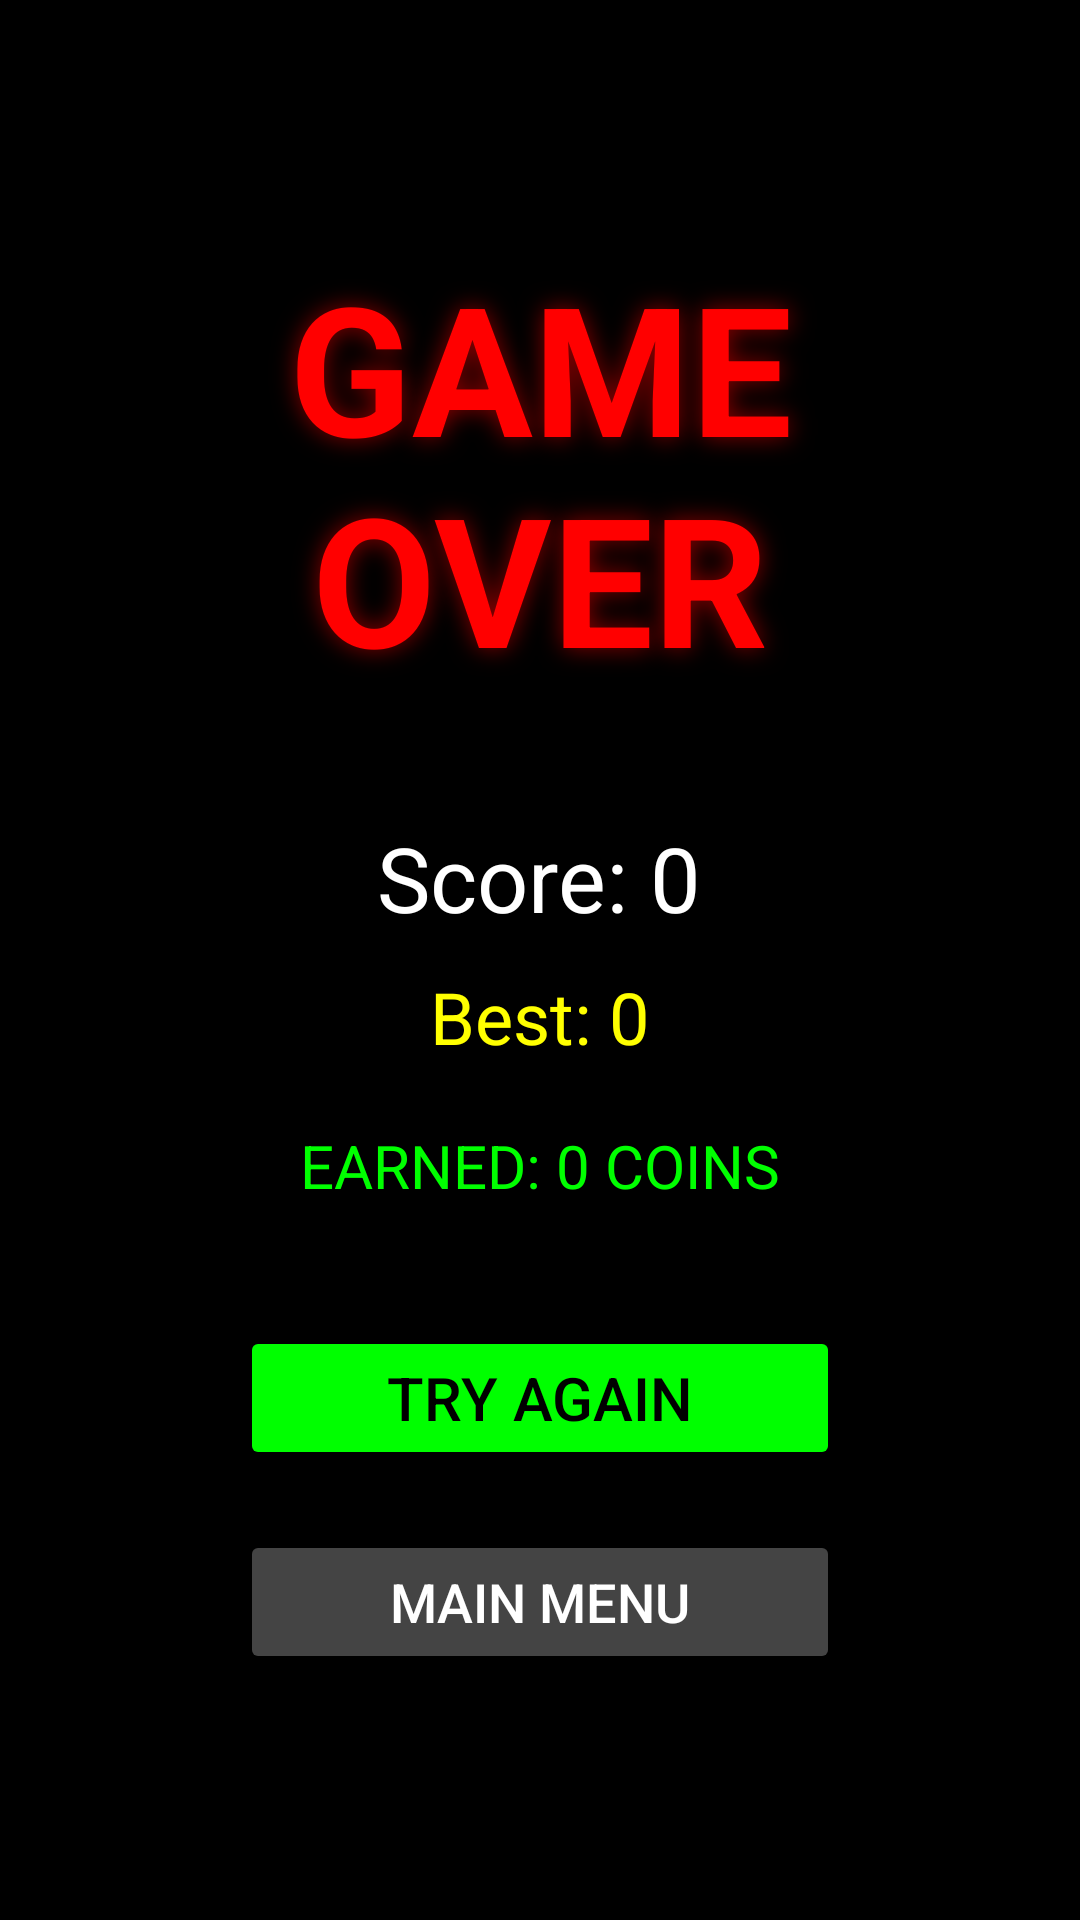

Android layout source for this screen:
<!-- AndroidManifest.xml: activity theme Theme.FlipNeonVortex.Fullscreen -->
<!-- res/layout/activity_game_over.xml -->
<?xml version="1.0" encoding="utf-8"?>

<LinearLayout xmlns:android="http://schemas.android.com/apk/res/android"
    android:layout_width="match_parent"
    android:layout_height="match_parent"
    android:orientation="vertical"
    android:gravity="center"
    android:background="#000000"
    android:padding="20dp">

    <TextView
        android:layout_width="wrap_content"
        android:layout_height="wrap_content"
        android:text="GAME OVER"
        android:gravity="center"
        android:textColor="#FF0000"
        android:textSize="60sp"
        android:textStyle="bold"
        android:shadowColor="#880000"
        android:shadowRadius="20"
        android:layout_marginBottom="40dp"/>

    <TextView
        android:id="@+id/scoreText"
        android:layout_width="wrap_content"
        android:layout_height="wrap_content"
        android:text="Score: 0"
        android:textColor="#FFFFFF"
        android:textSize="30sp"
        android:layout_marginBottom="10dp"/>

    <TextView
        android:id="@+id/highScoreText"
        android:layout_width="wrap_content"
        android:layout_height="wrap_content"
        android:text="Best: 0"
        android:textColor="#FFFF00"
        android:textSize="24sp"
        android:layout_marginBottom="20dp"/>

    <TextView
        android:id="@+id/coinsEarnedText"
        android:layout_width="wrap_content"
        android:layout_height="wrap_content"
        android:text="EARNED: 0 COINS"
        android:textColor="#00FF00"
        android:textSize="20sp"
        android:layout_marginBottom="40dp"/>

    <Button
        android:id="@+id/restartButton"
        android:layout_width="200dp"
        android:layout_height="wrap_content"
        android:text="TRY AGAIN"
        android:textSize="20sp"
        android:backgroundTint="#00FF00"
        android:textColor="#000000"
        android:layout_marginBottom="20dp"/>

    <Button
        android:id="@+id/menuButton"
        android:layout_width="200dp"
        android:layout_height="wrap_content"
        android:text="MAIN MENU"
        android:textSize="18sp"
        android:backgroundTint="#444444"
        android:textColor="#FFFFFF"/>

</LinearLayout>
<!-- resources referenced by this layout -->
<resources>
  <style name="Theme.FlipNeonVortex.Fullscreen" parent="Theme.FlipNeonVortex">
          <item name="android:windowFullscreen">true</item>
          <item name="android:windowContentOverlay">@null</item>
      </style>
  <style name="Theme.FlipNeonVortex" parent="Theme.AppCompat.Light.NoActionBar">
          
          <item name="colorPrimary">#FF00FF</item>
          <item name="colorPrimaryDark">#00FFFF</item>
          <item name="colorAccent">#00FF00</item>
          <item name="android:windowFullscreen">true</item>
      </style>
</resources>
